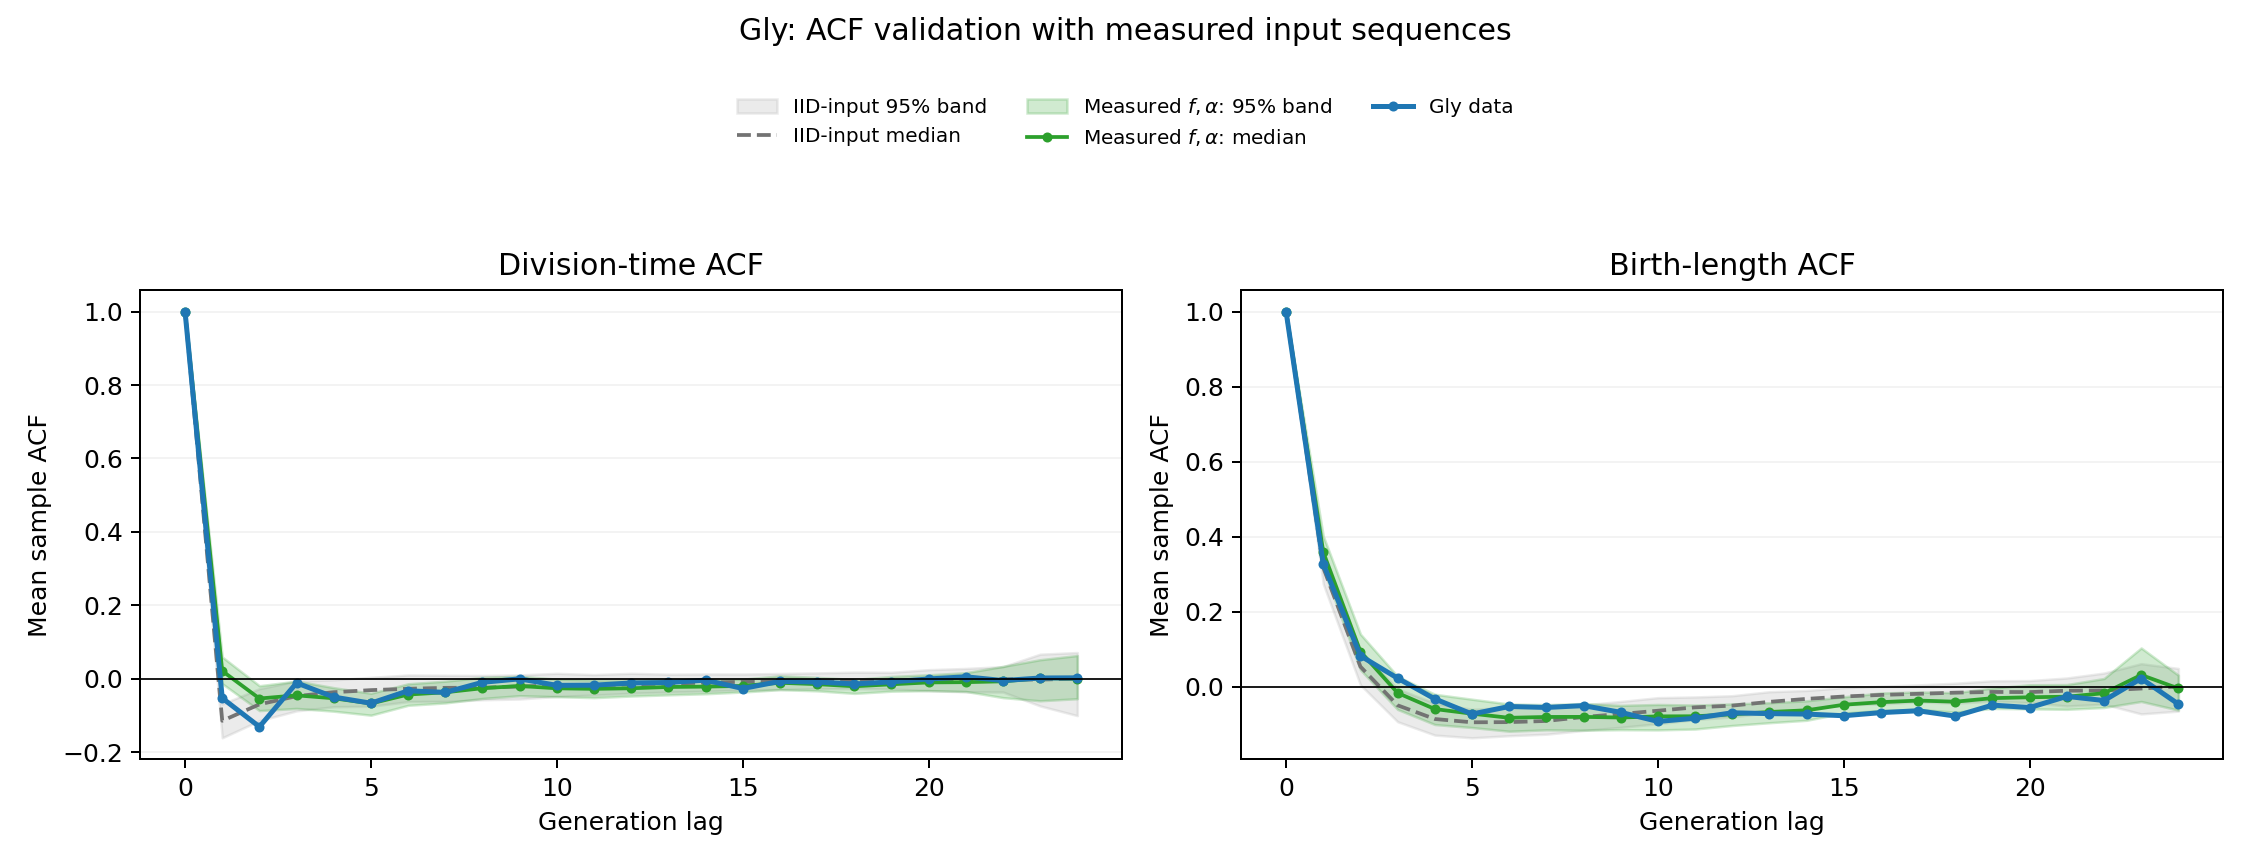

Data behind this chart, as committed beside it:
lag, contributing_lineages, observed_time, iid_median_time, iid_q2.5_time, iid_q97.5_time, measured_inputs_median_time, measured_inputs_q2.5_time, measured_inputs_q97.5_time, observed_length_birth, iid_median_length_birth, iid_q2.5_length_birth, iid_q97.5_length_birth, measured_inputs_median_length_birth, measured_inputs_q2.5_length_birth, measured_inputs_q97.5_length_birth
0, 90, 1.0, 1.0, 1.0, 1.0, 1.0, 1.0, 1.0, 1.0, 1.0, 1.0, 1.0, 1.0, 1.0, 1.0
1, 90, -0.05316, -0.115, -0.1613, -0.06919, 0.02087, -0.01381, 0.05903, 0.3275, 0.3177, 0.2741, 0.3631, 0.3586, 0.3146, 0.4017
2, 90, -0.1312, -0.07005, -0.1145, -0.02735, -0.05419, -0.08715, -0.01945, 0.08247, 0.05358, 0.004973, 0.09579, 0.09369, 0.0453, 0.1403
3, 90, -0.0117, -0.04775, -0.08783, -0.006459, -0.0456, -0.08121, -0.006646, 0.02285, -0.04936, -0.09313, -0.005492, -0.01647, -0.06039, 0.02774
4, 90, -0.0503, -0.037, -0.07662, -0.003377, -0.05365, -0.08873, -0.02466, -0.0323, -0.0859, -0.1287, -0.04367, -0.05937, -0.1006, -0.01997
5, 90, -0.06698, -0.03134, -0.07532, 0.003501, -0.06768, -0.09968, -0.03991, -0.07269, -0.09466, -0.136, -0.05991, -0.07167, -0.1086, -0.03315
6, 90, -0.03321, -0.02764, -0.06262, 0.009783, -0.04341, -0.07276, -0.01407, -0.05255, -0.09422, -0.1305, -0.0548, -0.08268, -0.1184, -0.04597
7, 90, -0.03751, -0.02514, -0.06227, 0.009071, -0.03728, -0.06627, -0.006939, -0.05511, -0.09113, -0.1264, -0.05035, -0.08041, -0.1147, -0.04761
8, 90, -0.01006, -0.0247, -0.05754, 0.008638, -0.02612, -0.054, 0.003329, -0.05023, -0.08051, -0.1164, -0.04819, -0.08023, -0.1156, -0.04451
9, 90, -0.0006291, -0.02131, -0.05556, 0.01014, -0.0201, -0.04651, 0.006359, -0.06815, -0.07249, -0.1081, -0.03916, -0.08193, -0.1144, -0.04956
10, 89, -0.01836, -0.01886, -0.04848, 0.01437, -0.02638, -0.04915, -0.001456, -0.09234, -0.06379, -0.09845, -0.02898, -0.07888, -0.1149, -0.04713
11, 89, -0.01788, -0.01815, -0.04473, 0.01101, -0.02788, -0.05188, -0.003774, -0.08382, -0.05486, -0.08748, -0.02709, -0.07855, -0.1126, -0.0487
12, 85, -0.01187, -0.01555, -0.03985, 0.01436, -0.0263, -0.04742, -0.00426, -0.06931, -0.05022, -0.0803, -0.02382, -0.07343, -0.1032, -0.04564
13, 85, -0.01056, -0.0136, -0.03673, 0.01205, -0.02279, -0.04422, -0.001004, -0.07154, -0.04012, -0.06884, -0.01312, -0.06713, -0.09577, -0.04245
14, 82, -0.004161, -0.01092, -0.03445, 0.01273, -0.02176, -0.04126, -0.002275, -0.07277, -0.03224, -0.05854, -0.009774, -0.06272, -0.08929, -0.03738
15, 79, -0.02694, -0.008707, -0.03137, 0.01252, -0.01991, -0.03644, -0.001623, -0.07716, -0.02589, -0.04781, -0.002319, -0.04785, -0.07007, -0.02667
16, 64, -0.007542, -0.008376, -0.0294, 0.01398, -0.01134, -0.03007, 0.007683, -0.06886, -0.02165, -0.04577, 0.001527, -0.04099, -0.06329, -0.01652
17, 56, -0.009272, -0.006709, -0.02761, 0.01555, -0.01508, -0.0333, 0.003321, -0.06393, -0.01877, -0.0402, 0.004999, -0.03668, -0.06011, -0.01379
18, 41, -0.01452, -0.006221, -0.02725, 0.01763, -0.02091, -0.04022, -0.002232, -0.07812, -0.01563, -0.04371, 0.009496, -0.03975, -0.06768, -0.0156
19, 32, -0.008842, -0.005621, -0.0282, 0.01719, -0.0155, -0.03423, 0.005869, -0.04882, -0.01377, -0.03817, 0.01606, -0.03026, -0.05768, -0.003505
20, 20, -0.0009704, -0.003982, -0.03286, 0.02436, -0.01033, -0.03265, 0.01044, -0.05545, -0.01414, -0.04236, 0.01652, -0.02793, -0.05867, 0.005428
21, 13, 0.004965, -0.004818, -0.03602, 0.02769, -0.00967, -0.03491, 0.01611, -0.02558, -0.01046, -0.05121, 0.02347, -0.0264, -0.06008, 0.005899
22, 7, -0.00531, -0.001562, -0.03654, 0.03264, -0.007384, -0.05177, 0.03327, -0.03666, -0.009818, -0.04641, 0.03663, -0.01712, -0.05523, 0.02214
23, 2, 0.001682, -0.002715, -0.07448, 0.06661, 0.001165, -0.06036, 0.05152, 0.02202, -0.004644, -0.07232, 0.06164, 0.03157, -0.03915, 0.1035
24, 1, 0.002129, -2.7652418646159567e-05, -0.1009, 0.07107, 2.004248216789128e-05, -0.05469, 0.06299, -0.0461, 0.0007423, -0.06485, 0.0489, -0.004412, -0.06218, 0.03088
